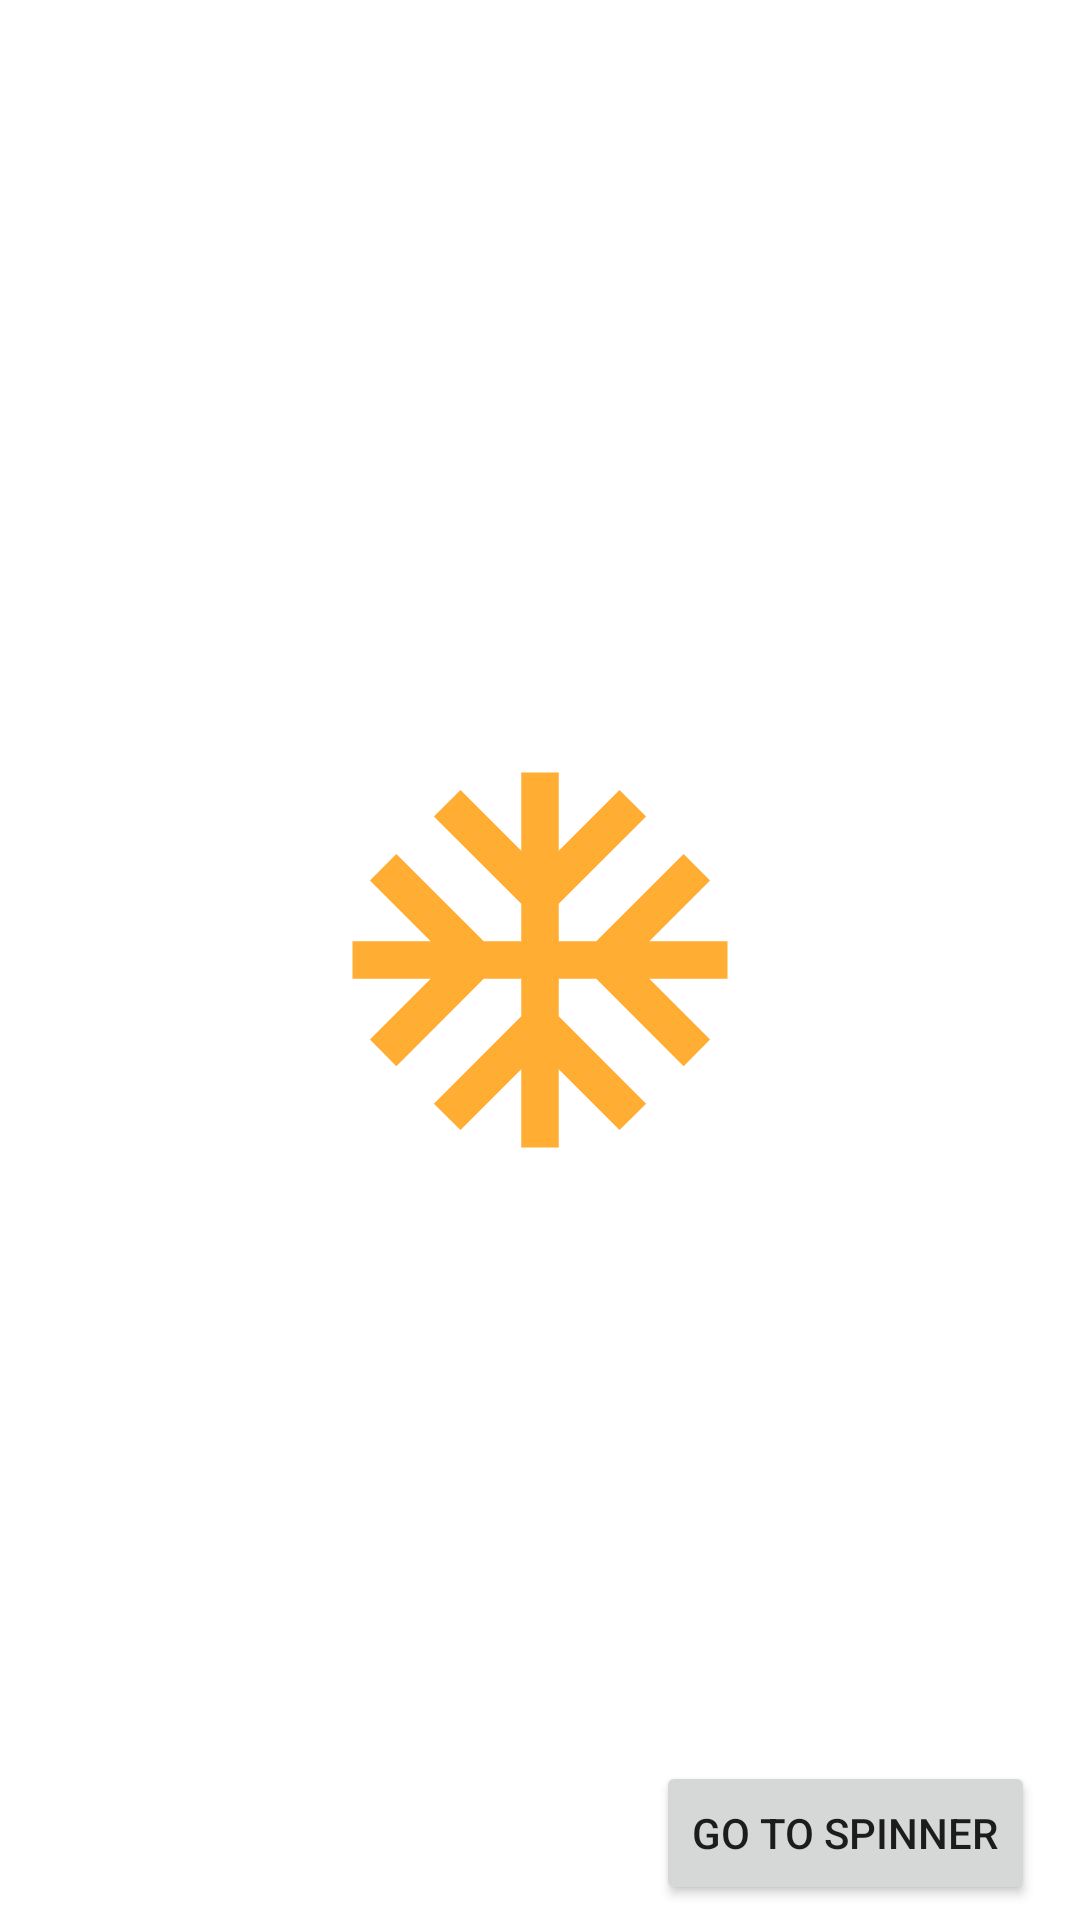

Here is an Android app screen rendered from its layout file. Give the layout XML and the strings, colors and styles it references.
<!-- AndroidManifest.xml: application theme Theme.Meicode -->
<!-- res/layout/activity_images.xml -->
<?xml version="1.0" encoding="utf-8"?>
<RelativeLayout xmlns:android="http://schemas.android.com/apk/res/android"
    xmlns:app="http://schemas.android.com/apk/res-auto"
    xmlns:tools="http://schemas.android.com/tools"
    android:layout_width="match_parent"
    android:layout_height="match_parent"
    android:padding="5dp"
    tools:context=".Images">

    <ImageView
        android:layout_width="150dp"
        android:layout_height="150dp"
        android:src="@drawable/ic_ac_unit"
        android:id="@+id/imgImg1"
        android:layout_centerInParent="true"
        />

    <ImageView
        android:layout_width="150dp"
        android:layout_height="150dp"
        android:src="@mipmap/development"
        android:id="@+id/pngDev"
        android:layout_centerHorizontal="true"
        />

    <Button
        android:layout_width="wrap_content"
        android:layout_height="wrap_content"
        android:text="Go to Spinner"
        android:id="@+id/btnSpinner"
        android:layout_alignParentRight="true"
        android:layout_marginRight="10dp"
        android:layout_alignParentBottom="true"
        />

</RelativeLayout>
<!-- resources referenced by this layout -->
<resources>
  <!-- drawable ic_ac_unit (drawable-anydpi) -->
  <vector xmlns:android="http://schemas.android.com/apk/res/android"
      android:width="24dp"
      android:height="24dp"
      android:viewportWidth="24"
      android:viewportHeight="24"
      android:tint="#FF9800"
      android:alpha="0.8">
    <path
        android:fillColor="@android:color/white"
        android:pathData="M22,11h-4.17l3.24,-3.24 -1.41,-1.42L15,11h-2V9l4.66,-4.66 -1.42,-1.41L13,6.17V2h-2v4.17L7.76,2.93 6.34,4.34 11,9v2H9L4.34,6.34 2.93,7.76 6.17,11H2v2h4.17l-3.24,3.24 1.41,1.42L9,13h2v2l-4.66,4.66 1.42,1.41L11,17.83V22h2v-4.17l3.24,3.24 1.42,-1.41L13,15v-2h2l4.66,4.66 1.41,-1.42L17.83,13H22z"/>
  </vector>
  <style name="Theme.Meicode" parent="Theme.MaterialComponents.DayNight.DarkActionBar">
          
          <item name="colorPrimary">@color/purple_500</item>
          <item name="colorPrimaryVariant">@color/purple_700</item>
          <item name="colorOnPrimary">@color/white</item>
          
          <item name="colorSecondary">@color/teal_200</item>
          <item name="colorSecondaryVariant">@color/teal_700</item>
          <item name="colorOnSecondary">@color/black</item>
          
          <item name="android:statusBarColor" tools:targetApi="l">?attr/colorPrimaryVariant</item>
          
      </style>
  <!-- not gathered from this repository: default colours our renderer supplied (Android Studio template values) -->
  <color name="purple_500">#FF6200EE</color>
  <color name="purple_700">#FF3700B3</color>
  <color name="teal_200">#FF03DAC5</color>
  <color name="teal_700">#FF018786</color>
  <color name="black">#FF000000</color>
  <color name="white">#FFFFFFFF</color>
</resources>
